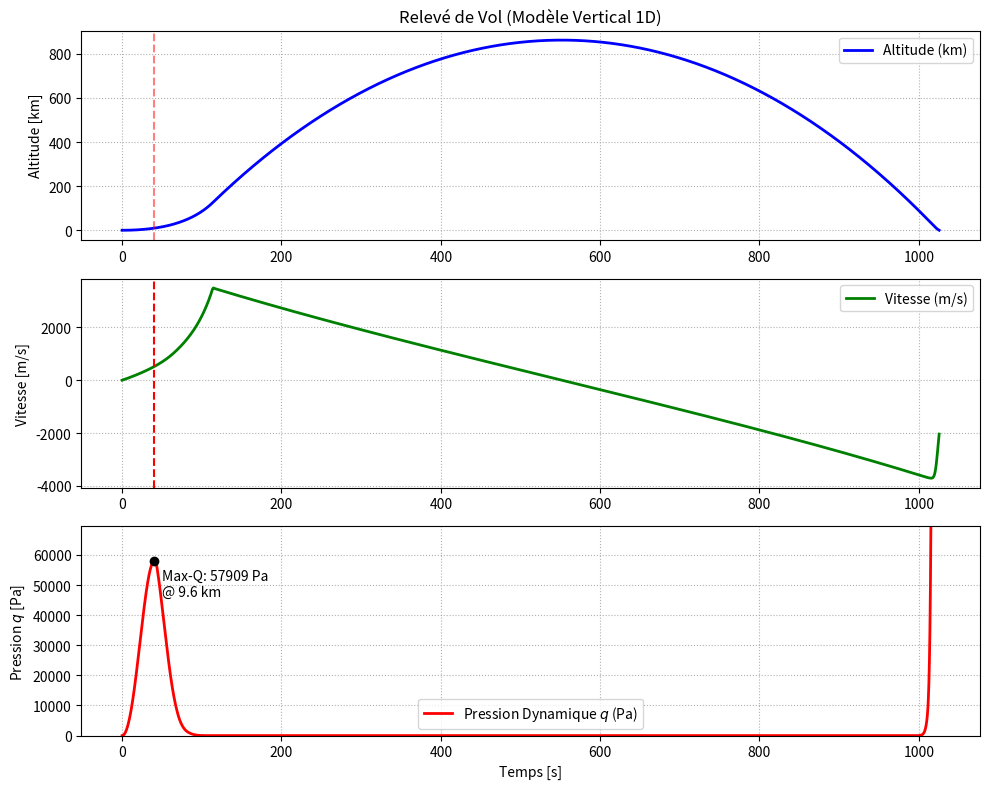

Generate this figure with matplotlib:
import math
import numpy as np
import matplotlib.pyplot as plt
from scipy.integrate import solve_ivp, RK45
from scipy.stats import alpha

# --------------
# 1 - PARAMETRES
# --------------

# - Paramètres physiques -

R_T = 6_378_000                # Rayon Terrestre (m)
G_0 = 9.80665                  # "Gravité" au niveau de la mer (m/s^2)
R_S_air = 287.058              # Constante spécifique de l'air sec (J/(kg.K))

H_BASES = np.array([0.0, 11000.0, 20000.0, 32000.0, 47000.0, 51000.0, 71000.0, 86000.0]) # Altitudes de chaque couche (m)
L_GRAD = np.array([-0.0065, 0.0, 0.001, 0.0028, 0.0, -0.0028, -0.002]) # Gradients thermiques de chaque couche (K/m)

T_BASES = np.zeros(7)
P_BASES = np.zeros(7)

T_BASES[0] = 288.15            # Température au niveau de la mer (m/s^2)
P_BASES[0] = 101_325.0         # Pression au niveau de la mer (m/s^2)

for i in range(1, 7):
    dh = H_BASES[i] - H_BASES[i-1]
    L = L_GRAD[i-1]
    T_prev = T_BASES[i-1]
    P_prev = P_BASES[i-1]

    if L != 0.0:
        T_next = T_prev + L * dh
        P_next = P_prev * (T_next / T_prev)**(-G_0 / (R_S_air * L))
    else:
        T_next = T_prev
        P_next = P_prev * np.exp(-G_0 * dh / (R_S_air * T_prev))

    T_BASES[i] = T_next
    P_BASES[i] = P_next

# - Modèle Ariane 5 -

M_0 = 780_000                  # masse décollage (kg)
M_vide = 150_000               # masse fusée sans ergols (kg)

D_EPC = 5.4                    # Diamètre de l'étage principal cryogénique (m)
S_EPC = math.pi*(D_EPC**2)/4   # Surface de référence EPC (m^2)
D_EAP = 3.05                   # Diamètre des 2 étages d'accél à poudre (m)
S_EAP = math.pi*(D_EAP**2)/4   # Surface de référence EAP (m^2)
S = S_EPC + 2*S_EAP            # Surface de référence Ariane5 (m^2)

CD = 0.5                       # Coeff de traînée en première approximation en vol subsonique, TODO : implémenter en fonction du Mach

T_vide = 15_490_000            # Thrust (poussée) cumulée dans le vide des deux EAP et du EPC (N)
F_T = T_vide                   # Force de thrust en première approximation égale à T_vide (N), TODO : implémenter en fonction de l'altitude (pression)

ISP = 284.0                    # Impulsion spécifique moyenne calculée en première approximation (s) TODO : implémenter en fonction EAP ou EPC et altitude (pression)


# - Paramètres solveur -

t_0 = 0.0                      # Temps initial pour solveur (s)
t_f = 13000.0                    # Temps final pour solveur (s)
pas = 0.1                      # Pas (s)
nb_pas = int((t_f-t_0)/pas)    # Nombre de pas pour solveur

# ------------------
# 2 - CALCUL MODELES
# ------------------

def gravite(y: float):

    if y < 0.0:
        return 0.0
    return G_0*((R_T/(R_T+y))**2)


def atmosphere(y):
    """
    Modèle ISA complet (7 couches).
    Convertit l'altitude géométrique y en altitude géopotentielle H
    """

    # Au-delà de 86 km, on considère une densité de l'air nulle
    if y >= 86000.0:
        return 0.0
    if y < 0.0:
        return 0.0

    # Conversion géopotentielle
    H = (R_T * y) / (R_T + y)

    # Identification de la couche actuelle (0 à 6)
    couche = 0
    while couche < 6 and H >= H_BASES[couche + 1]:
        couche += 1

    # Extraction des constantes déjà calculées
    Hb = H_BASES[couche]
    Tb = T_BASES[couche]
    Pb = P_BASES[couche]
    L = L_GRAD[couche]

    # Hauteur géopotentielle ajustée pour prendre l'altitude de la couche comme point de réf
    dh = H - Hb

    # Résolution thermodynamique
    # Si gradient de température : modèle linéaire de la température
    if L != 0.0:
        T = Tb + L * dh
        P = Pb * (T / Tb) ** (-G_0 / (R_S_air * L))

    # Sinon, T = cte et on établit que P suit une exponentielle décroissante
    else:
        T = Tb
        P = Pb * np.exp(-G_0 * dh / (R_S_air * Tb))

    # Gaz parfaits
    rho = P / (R_S_air * T)

    return rho

# --------------------------------
# 3 - Calcul de mon vecteur d'état
# --------------------------------

def dynamique_fusee(t, state):

    x, y, vx, vy, m = state

    # Conditions d'arrêt si fusée dans le sol ou masse négative
    if y < 0 and vy < 0:
        return [0.0, 0.0, 0.0, 0.0, 0.0]
    if m < 0:
        return [0.0, 0.0, 0.0, 0.0, 0.0]

    # - Modèles locaux.
    # Norme du champ de gravité local
    g = gravite(y)

    # densité de l'air à l'altitude y
    rho = atmosphere(y)

    # - Calcul des forces
    # Poids
    P = m*g

    # tant qu'il y'a de l'érgols, on continue
    if m > M_vide:
        # Thrust -> constant en première approximation
        T = F_T
        # Débit massique, négatif, masse diminue
        dm_dt = -T / (ISP * G_0)

    # sinon, on coupe les moteurs
    else:
        T = 0.0
        dm_dt = 0.0

    # securité sur masse si pas trop grand
    if m < M_vide:
        m = M_vide

    # Drag
    D = 0.5 * rho * (vy * abs(vy)) * CD * S

    # - PFD

    # selon x - nulle car tir vertical -> en première approximation
    dvx_dt = 0.0

    # Selon y
    dvy_dt = (T - P - D)/m

    dx_dt = vx
    dy_dt = vy

    return [dx_dt, dy_dt, dvx_dt, dvy_dt, dm_dt]



if __name__ == "__main__":

    def impact_sol(t, state):
        # index 1 du state correspond à l'altitude y
        return state[1]

    impact_sol.terminal = True  # OUI : coupe le solveur quand y = 0
    impact_sol.direction = -1  # OUI : ne s'active que si y passe par 0 en descendant

    # initialisation états initiaux
    state0 = [0.0, 0.0, 0.0, 0.0, M_0]
    # durée pour solveur
    t_ecart = (t_0, t_f)
    # tableau de mesures
    t_mesures = np.linspace(t_0, t_f, nb_pas)

    solution = solve_ivp(
        fun = dynamique_fusee,
        t_span=t_ecart,
        y0=state0,
        t_eval=t_mesures,
        events=impact_sol,
        method='RK45'
    )

    temps = solution.t
    altitudes = solution.y[1]
    vitesses_y = solution.y[3]

    densites = np.array([atmosphere(y) for y in altitudes])

    pressions_dyn = 0.5*densites*(vitesses_y**2)

    indices_montee = np.where(temps < 130.0)[0]

    # On cherche le max-Q que dans cet intervalle
    index_max_Q_montee = indices_montee[np.argmax(pressions_dyn[indices_montee])]

    valeur_max_Q = pressions_dyn[index_max_Q_montee]
    altitude_max_Q = altitudes[index_max_Q_montee]
    temps_max_Q = temps[index_max_Q_montee]
    vitesse_max_Q = vitesses_y[index_max_Q_montee]

    print("=== RAPPORT DE VOL ===")
    print(f"Apogée atteint : {np.max(altitudes) / 1000:.2f} km")
    print(f"Max-Q : {valeur_max_Q:.2f} Pascals")
    print(f" - Survenu à t = {temps_max_Q:.2f} s")
    print(f" - Altitude = {altitude_max_Q / 1000:.2f} km")
    print(f" - Vitesse = {vitesse_max_Q:.2f} m/s")

    plt.figure(figsize=(10, 8))

    # Graphe 1 : Profil d'altitude
    plt.subplot(3, 1, 1)
    plt.plot(temps, altitudes / 1000.0, 'b-', linewidth=2, label='Altitude (km)')
    plt.axvline(x=temps_max_Q, color='r', linestyle='--', alpha=0.5)
    plt.ylabel('Altitude [km]')
    plt.grid(True, linestyle=':')
    plt.legend()
    plt.title('Relevé de Vol (Modèle Vertical 1D)')

    # Graphe 2 : Profil de vitesse
    plt.subplot(3, 1, 2)
    plt.plot(temps, vitesses_y, 'g-', linewidth=2, label='Vitesse (m/s)')
    plt.axvline(x=temps_max_Q, color='r', linestyle='--', alpha=1)
    plt.ylabel('Vitesse [m/s]')
    plt.grid(True, linestyle=':')
    plt.legend()

    # Graphe 3 : Pression Dynamique (Le point critique)
    plt.subplot(3, 1, 3)
    plt.plot(temps, pressions_dyn, 'r-', linewidth=2, label='Pression Dynamique $q$ (Pa)')

    # Marqueur visuel pour le Max-Q
    plt.plot(temps_max_Q, valeur_max_Q, 'ko')
    plt.annotate(f'Max-Q: {valeur_max_Q:.0f} Pa\n@ {altitude_max_Q / 1000:.1f} km',
                 xy=(temps_max_Q, valeur_max_Q),
                 xytext=(temps_max_Q + 10, valeur_max_Q * 0.8))
    plt.ylim(0, valeur_max_Q * 1.2)
    plt.xlabel('Temps [s]')
    plt.ylabel('Pression $q$ [Pa]')
    plt.grid(True, linestyle=':')
    plt.legend()

    plt.tight_layout()
    plt.show()
